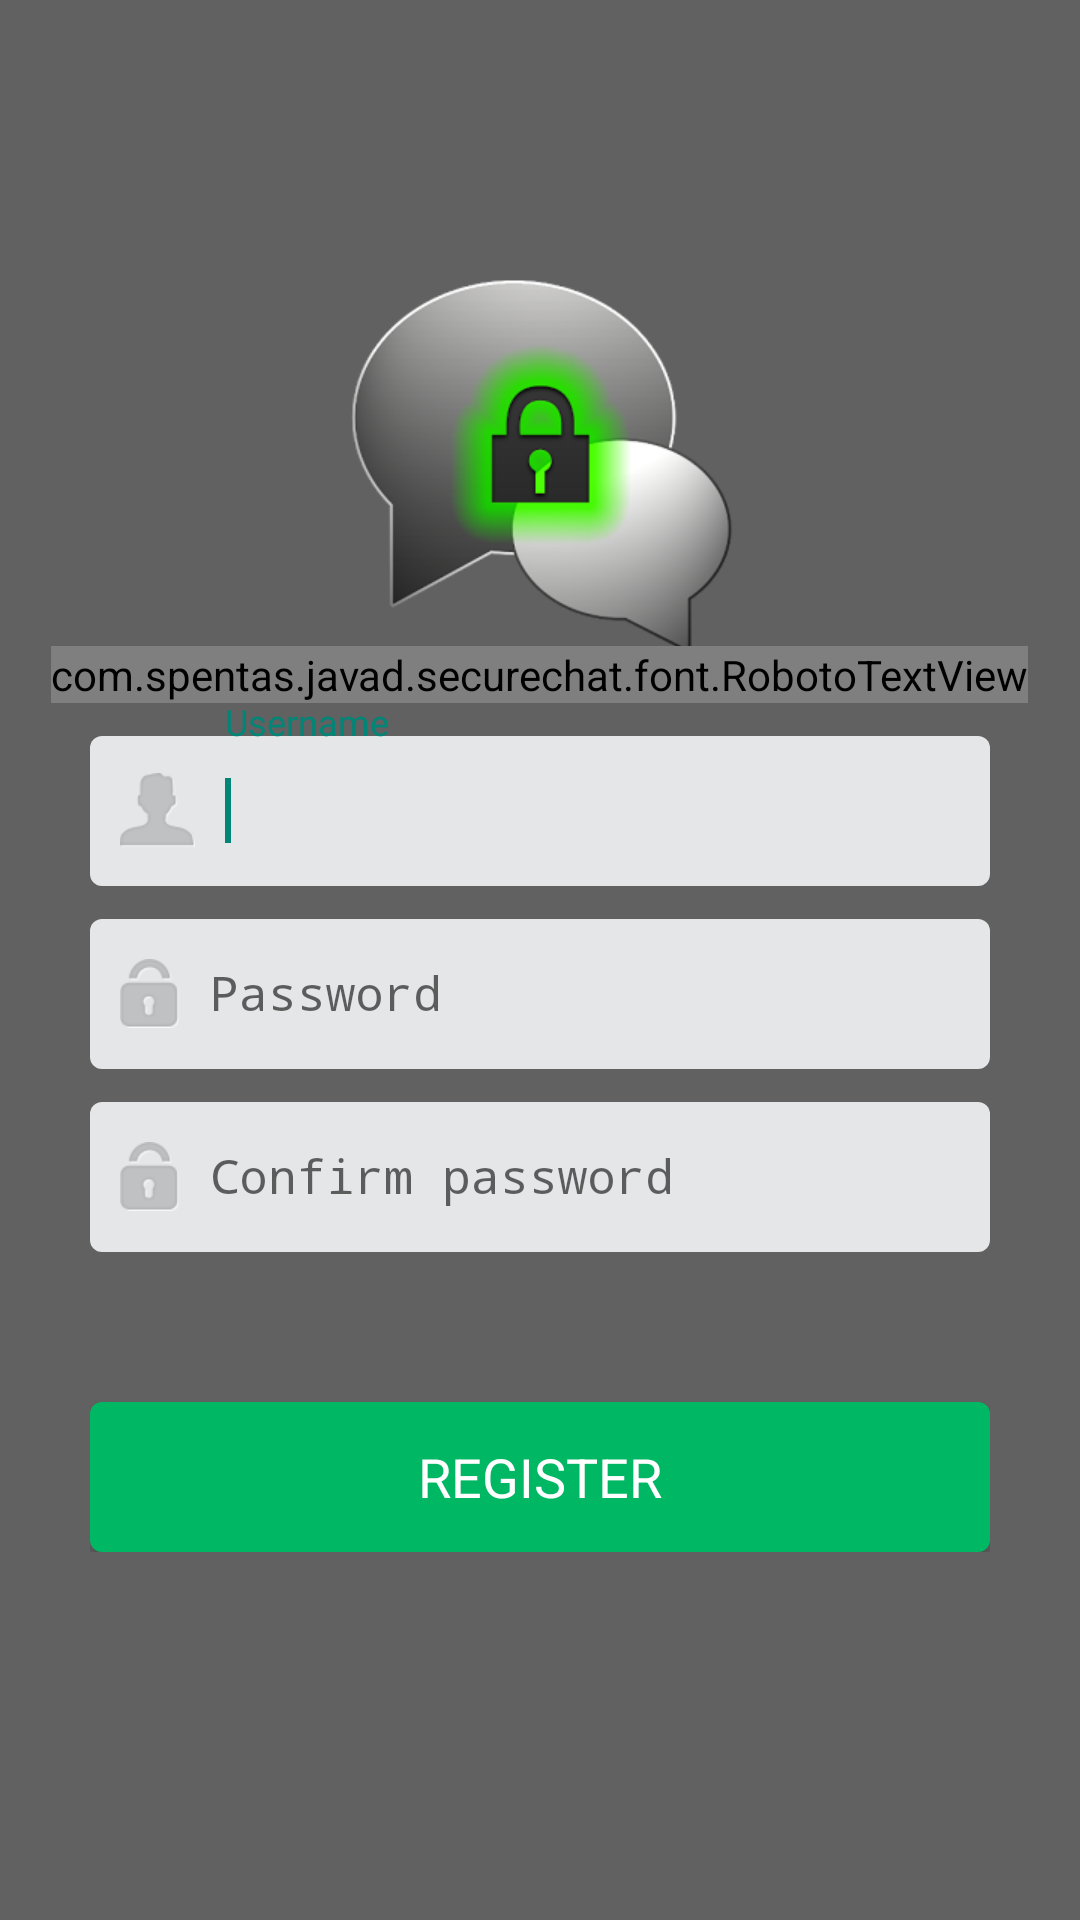

Produce the Android XML layout that renders to this screen, including the resource entries it uses.
<!-- AndroidManifest.xml: activity theme Theme.AppCompat.Light.NoActionBar -->
<!-- res/layout/activity_registration.xml -->
<?xml version="1.0" encoding="utf-8"?>
<ScrollView xmlns:android="http://schemas.android.com/apk/res/android"
    xmlns:tools="http://schemas.android.com/tools"
    android:layout_width="match_parent"
    android:layout_height="match_parent"
    android:background="@color/material_grey_700"
    tools:context="com.chatt.Login" >

    <LinearLayout
        android:layout_width="match_parent"
        android:layout_height="match_parent"
        android:gravity="center_horizontal"
        android:orientation="vertical"
        android:paddingBottom="@dimen/pad_20dp"
        android:paddingLeft="@dimen/pad_15dp"
        android:paddingRight="@dimen/pad_15dp"
        android:paddingTop="@dimen/pad_20dp" >

        <ImageView

            android:layout_marginTop="60dp"
            android:id="@+id/logo"
            android:scaleType="center"
            android:layout_centerInParent="true"
            android:layout_width="wrap_content"
            android:layout_height="wrap_content"
            android:src="@drawable/icon"/>

        <com.example.javad.securechat.font.RobotoTextView
            android:id="@+id/welcome_text"
            android:textStyle="bold"
            android:layout_width="wrap_content"
            android:layout_height="wrap_content"
            android:layout_below="@+id/logo"
            android:layout_centerHorizontal="true"
            android:layout_marginTop="-15dp"
            android:textSize="20sp"
            android:text="@string/register"
            android:textColor="#00B763" />
        <android.support.design.widget.TextInputLayout android:layout_height="wrap_content"
            android:id="@+id/register_username_layout"
            android:layout_width="wrap_content">
        <EditText
            android:layout_marginTop="30dp"
            android:id="@+id/register_username_txt"
            style="@style/editext_graybg"
            android:layout_width="wrap_content"
            android:layout_height="wrap_content"
            android:drawableLeft="@drawable/ic_username"
            android:hint="@string/username"
            android:inputType="textEmailAddress" >
            <requestFocus />
        </EditText>


        </android.support.design.widget.TextInputLayout>
        <android.support.design.widget.TextInputLayout android:layout_height="wrap_content"
            android:id="@+id/register_pass_layout"
            android:layout_width="wrap_content">
        <EditText
            android:id="@+id/register_pass_txt"
            style="@style/editext_graybg"
            android:layout_width="wrap_content"
            android:layout_height="wrap_content"
            android:layout_marginTop="@dimen/pad_5dp"
            android:inputType="textPassword"
            android:drawableLeft="@drawable/ic_pwd"
            android:hint="@string/password" >
        </EditText>
</android.support.design.widget.TextInputLayout>
        <android.support.design.widget.TextInputLayout android:layout_height="wrap_content"
            android:id="@+id/register_passconfirm_layout"
            android:layout_width="wrap_content">
        <EditText
            android:id="@+id/register_confirmpass_txt"
            style="@style/editext_graybg"
            android:layout_width="wrap_content"
            android:layout_height="wrap_content"
            android:layout_marginBottom="@dimen/pad_20dp"
            android:layout_marginTop="@dimen/pad_5dp"
            android:drawableLeft="@drawable/ic_pwd"
            android:hint="Confirm password"
            android:inputType="textPassword" >
        </EditText>
</android.support.design.widget.TextInputLayout>
        <LinearLayout
            android:id="@+id/main"
            android:layout_width="wrap_content"
            android:layout_height="wrap_content"
            android:orientation="horizontal" >

            <Button
                android:layout_marginTop="@dimen/pad_30dp"
                android:id="@+id/btnReg"
                style="@style/btn_white_large"
                android:layout_width="wrap_content"
                android:layout_height="@dimen/btn_height"
                android:layout_weight="1"
                android:text="@string/register" />
        </LinearLayout>
    </LinearLayout>

</ScrollView>
<!-- resources referenced by this layout -->
<resources>
  <color name="material_grey_700">#616161</color>
  <dimen name="btn_height">50dp</dimen>
  <dimen name="pad_15dp">15dp</dimen>
  <dimen name="pad_20dp">20dp</dimen>
  <dimen name="pad_30dp">30dp</dimen>
  <dimen name="pad_5dp">5dp</dimen>
  <!-- drawable ic_pwd: png bitmap (drawable-xhdpi, 2785 bytes) -->
  <!-- drawable ic_username: png bitmap (drawable-xhdpi, 2716 bytes) -->
  <!-- drawable icon: png bitmap (drawable-xhdpi, 50622 bytes) -->
  <string name="password">Password</string>
  <string name="register">REGISTER</string>
  <string name="username">Username</string>
  <style name="btn_white_large" parent="@style/btn">
          <item name="android:layout_marginTop">10dp</item>
          <item name="android:background">@drawable/rounded_rectangel</item>
          <item name="android:backgroundTint">@color/btn_background</item>
          <item name="android:textColor">@color/white</item>
          <item name="android:textSize">@dimen/txt_18sp</item>
      </style>
  <style name="editext_graybg" parent="android:Widget.EditText">
          <item name="android:drawablePadding">@dimen/pad_10dp</item>
          <item name="android:background">@drawable/rounded_rectangel</item>
          <item name="android:ems">10</item>
          <item name="android:inputType">textEmailAddress</item>
          <item name="android:paddingLeft">@dimen/pad_10dp</item>
          <item name="android:paddingRight">@dimen/pad_10dp</item>
          <item name="android:textSize">@dimen/txt_16sp</item>
      </style>
  <style name="btn" parent="android:Widget.Holo.Light.Button">
          <item name="android:minHeight">1dp</item>
          <item name="android:minWidth">1dp</item>
      </style>
  <!-- drawable rounded_rectangel (drawable) -->
  <?xml version="1.0" encoding="utf-8"?>
  <shape xmlns:android="http://schemas.android.com/apk/res/android" android:shape="rectangle" >
  <solid android:color="@color/textbox_background"/>
      <corners android:radius="4dp"/>
      <padding android:top="5dp"
          android:bottom="5dp"/>
      <size android:height="50dp" android:width="300dp"/>
  </shape>
  <color name="btn_background">#00B763</color>
  <color name="white">#ffffff</color>
  <dimen name="txt_18sp">18sp</dimen>
  <dimen name="pad_10dp">10dp</dimen>
  <dimen name="txt_16sp">16sp</dimen>
  <color name="textbox_background">#E4E6E7</color>
</resources>
